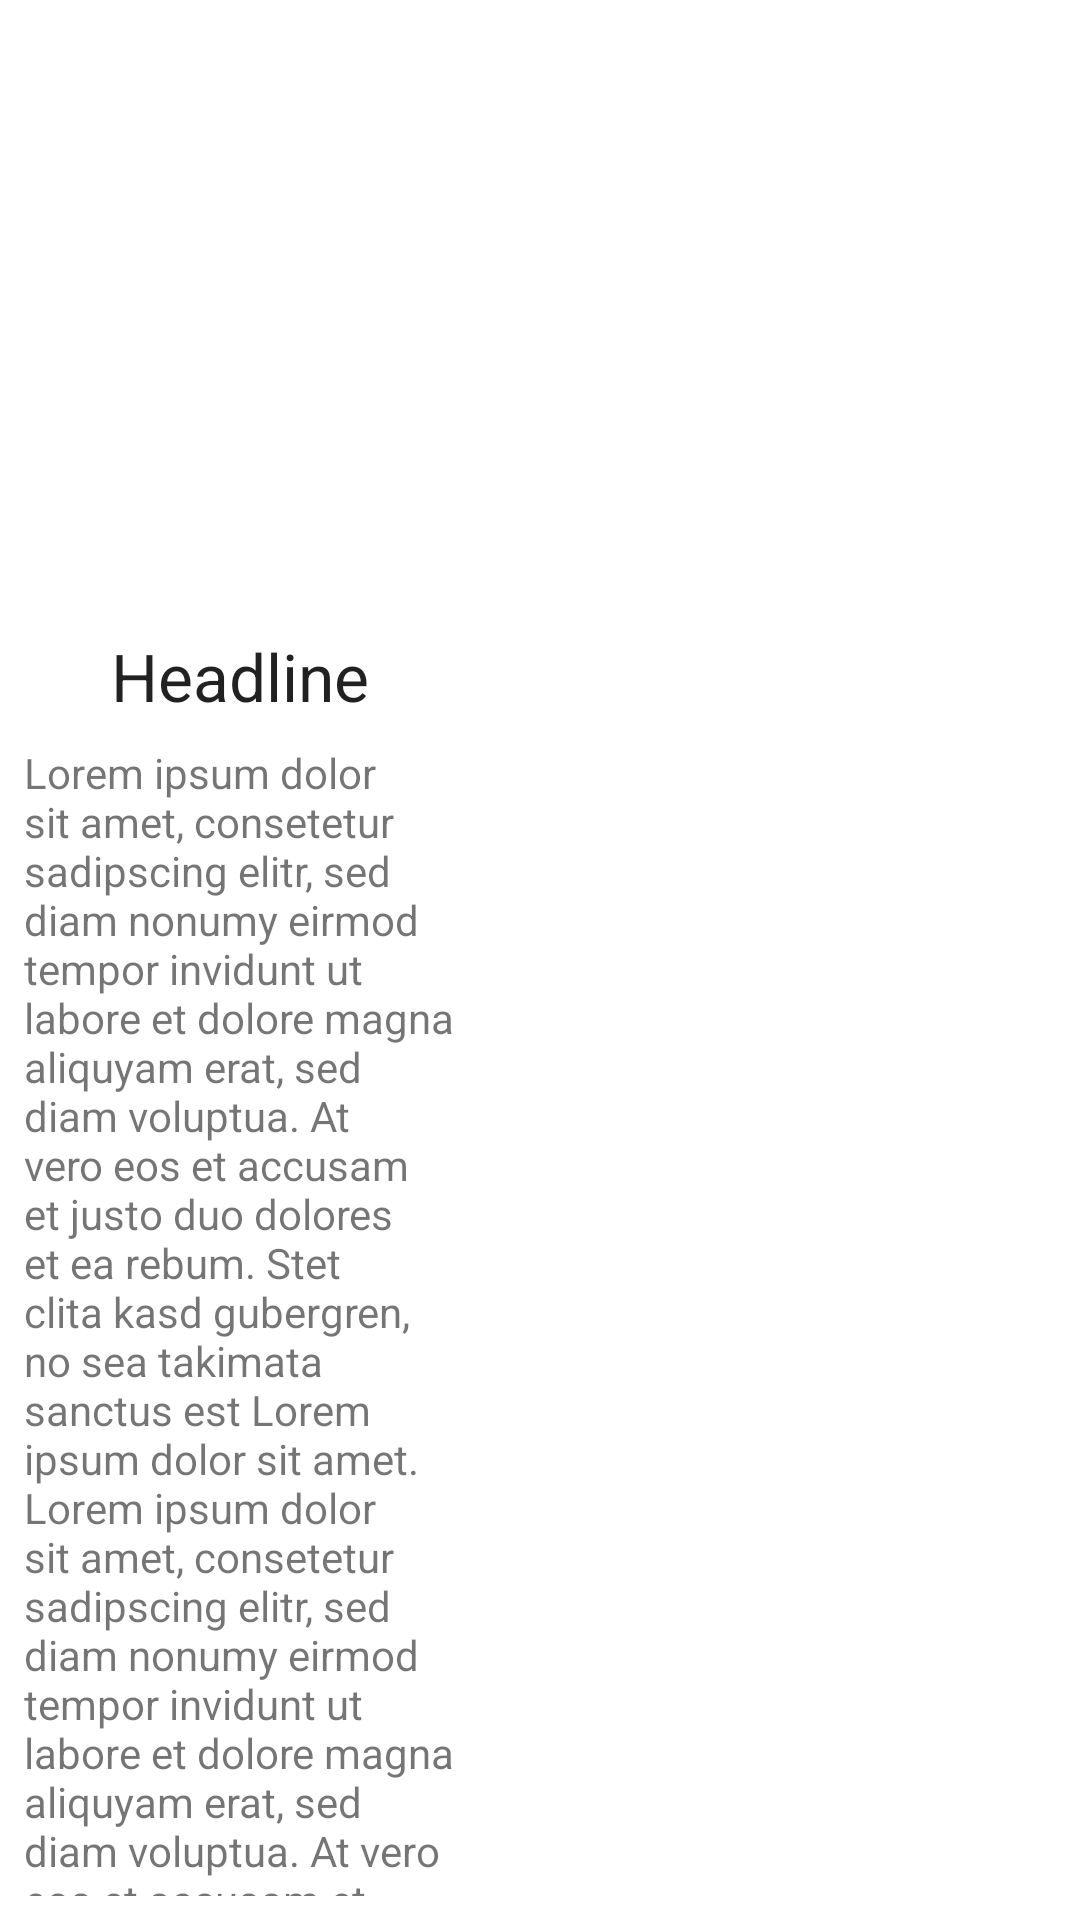

This screen was rendered from an Android layout file. Write that file and the resources it references.
<!-- AndroidManifest.xml: application theme Theme.PagingDemo -->
<!-- res/layout/alternate_constarintset.xml -->
<?xml version="1.0" encoding="utf-8"?>
<androidx.constraintlayout.widget.ConstraintLayout
    xmlns:android="http://schemas.android.com/apk/res/android"
    xmlns:app="http://schemas.android.com/apk/res-auto"
    xmlns:tools="http://schemas.android.com/tools"
    android:id="@+id/layout"
    android:layout_width="match_parent"
    android:layout_height="match_parent"
    android:onClick="swapView"
    tools:context=".ConstarintSetActivity">

    <ImageView
        android:id="@+id/imageView"
        android:layout_width="0dp"
        android:layout_height="0dp"
        android:scaleType="centerCrop"
        app:layout_constraintDimensionRatio="16:9"
        app:layout_constraintEnd_toEndOf="parent"
        app:layout_constraintHorizontal_bias="1.0"
        app:layout_constraintStart_toStartOf="parent"
        app:layout_constraintTop_toTopOf="parent"
        app:srcCompat="@drawable/ic_launcher_background" />

    <ImageView
        android:id="@+id/imageView2"
        android:layout_width="200dp"
        android:layout_height="200dp"
        android:scaleType="centerCrop"
        android:src="@drawable/ic_android_black_24dp"
        app:layout_constraintEnd_toEndOf="parent"
        app:layout_constraintTop_toBottomOf="@+id/imageView" />

    <TextView
        android:id="@+id/textView"
        android:layout_width="wrap_content"
        android:layout_height="wrap_content"
        android:layout_marginStart="8dp"
        android:layout_marginTop="8dp"
        android:layout_marginEnd="8dp"
        android:gravity="center_horizontal"
        android:text="Headline"
        android:textAppearance="@style/TextAppearance.AppCompat.Large"
        app:layout_constraintEnd_toStartOf="@+id/imageView2"
        app:layout_constraintStart_toStartOf="parent"
        app:layout_constraintTop_toBottomOf="@+id/imageView" />

    <TextView
        android:id="@+id/textView2"
        android:layout_width="0dp"
        android:layout_height="0dp"
        android:layout_marginStart="8dp"
        android:layout_marginTop="8dp"
        android:layout_marginEnd="8dp"
        android:layout_marginBottom="8dp"
        android:text="@string/dummy_text"
        app:layout_constraintBottom_toBottomOf="parent"
        app:layout_constraintEnd_toStartOf="@+id/imageView2"
        app:layout_constraintStart_toStartOf="parent"
        app:layout_constraintTop_toBottomOf="@+id/textView" />

</androidx.constraintlayout.widget.ConstraintLayout>
<!-- resources referenced by this layout -->
<resources>
  <string name="dummy_text">Lorem ipsum dolor sit amet, consetetur sadipscing elitr, sed diam nonumy eirmod tempor invidunt ut labore et dolore magna aliquyam erat, sed diam voluptua. At vero eos et accusam et justo duo dolores et ea rebum. Stet clita kasd gubergren, no sea takimata sanctus est Lorem ipsum dolor sit amet. Lorem ipsum dolor sit amet, consetetur sadipscing elitr, sed diam nonumy eirmod tempor invidunt ut labore et dolore magna aliquyam erat, sed diam voluptua. At vero eos et accusam et justo duo dolores et ea rebum. Stet clita kasd gubergren, no sea takimata sanctus est Lorem ipsum dolor sit amet.</string>
  <style name="Theme.PagingDemo" parent="Theme.MaterialComponents.Light.NoActionBar">
          
          <item name="colorPrimary">@color/purple_500</item>
          <item name="colorPrimaryVariant">@color/purple_700</item>
          <item name="colorOnPrimary">@color/white</item>
          
          <item name="colorSecondary">@color/teal_200</item>
          <item name="colorSecondaryVariant">@color/teal_700</item>
          <item name="colorOnSecondary">@color/black</item>
          
          <item name="android:statusBarColor" tools:targetApi="l">?attr/colorPrimaryVariant</item>
          
      </style>
  <!-- not gathered from this repository: default colours our renderer supplied (Android Studio template values) -->
  <color name="purple_500">#FF6200EE</color>
  <color name="purple_700">#FF3700B3</color>
  <color name="teal_200">#FF03DAC5</color>
  <color name="teal_700">#FF018786</color>
  <color name="black">#FF000000</color>
  <color name="white">#FFFFFFFF</color>
</resources>
